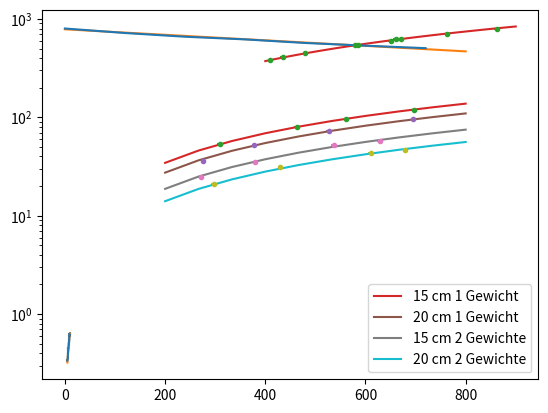

Python code for this plot:
#!/usr/bin/env python3
# -*- coding: utf-8 -*-
"""
Created on Mon Feb 25 20:11:30 2019

[redacted]
"""

import numpy as np
import matplotlib.pyplot as plt
from scipy import optimize
##Dämpfung

t=np.array([0,2,4,6,8,10,12])*60
d_t=5/60
f=np.array([800,720,660,620,570,535,505])
d_f=5
plt.yscale("log")
plt.errorbar(t,f,yerr=d_f, xerr=d_t)
(A,l),cov=optimize.curve_fit(lambda x, A, l: A*np.exp(-l*x), t, f, p0=[1000, 0.03])
print(A,l)
plt.plot(np.linspace(0,800), A*np.exp(-np.linspace(0,800)*l))
plt.show()
print("Dämpfungskonstante: %.6f 1/s +- %.6f, Halbwertszeit: %.1f +- %.1f s"%(l, np.sqrt(cov[1,1]),np.log(2)/l,np.log(2)/l**2*np.sqrt(cov[1,1])))

##3b

cm15_1weight=np.array([[315,475,580,723], [54,1*60+19,1*60+37,2*60]])
cm20_1weight=np.array([[280,385,540,717], [36,52,1*60+12,1*60+36]])
cm15_2weight=np.array([[274,385,547,640], [25,35,52,58]])
cm20_2weight=np.array([[300,435,620,690], [21,31,43,47]])
all_slopes=[]##Das ist die badeste Practice und der schlechteste Code den ich je geschrieben habe, Herr im Himmel verzeih mir
def process_3b(values, label):
    values[0]=(values[0]*np.exp(values[1]*-l)+values[0])/2
    plt.errorbar(values[0],values[1],yerr=1,xerr=5,fmt=".")
    (slope, ), cov= optimize.curve_fit(lambda x, a: a*x,values[0],values[1])
    plt.plot(np.linspace(200,800,10),np.linspace(200,800,10)*slope, label=label)
    all_slopes.append([slope,np.sqrt(cov[0][0])])##tut weg
    return (slope, np.sqrt(cov[0][0]))
print("Steigung 15cm 1 Gewicht: %.4f +- %.4f" % process_3b(cm15_1weight, "15 cm 1 Gewicht"))
print("Steigung 20cm 1 Gewicht: %.4f +- %.4f" % process_3b(cm20_1weight, "20 cm 1 Gewicht"))
print("Steigung 15cm 2 Gewichte: %.4f +- %.4f" % process_3b(cm15_2weight, "15 cm 2 Gewichte"))
print("Steigung 20cm 2 Gewichte: %.4f +- %.4f" % process_3b(cm20_2weight, "20 cm 2 Gewichte"))
plt.legend()
plt.show()
all_slopes=np.array(all_slopes)
Iz=981*np.array([9.85,9.85,9.85*2,9.85*2])*np.array([15,20,15,20])*all_slopes[:,0]##au
d_Iz=Iz*all_slopes[:,1]/all_slopes[:,0]
av_Iz=np.average(Iz)
d_av_Iz=np.sqrt(np.var(Iz)+np.sum(d_Iz**2))/len(d_Iz)
print("Alle Drehmomente:", Iz)
print("Mittleres Drehmoment: %.1f+-%.1f"%(av_Iz,d_av_Iz))

##4b
w=np.array([500,18.8,370,24.5,430,22.5,520,18.4,590,16.16,310,29.5,410,22.8,465,20,350,27.8,540,16.5])
w.shape=(10,2)
w[:,0]=w[:,0]/60
w=w[w[:,0].argsort()]##sortiert nach der Drehfrequenz
print(w)
w_freq=1/w[:,1]*10
w_yerr=1/w[:,1]*w_freq
plt.errorbar(w[:,0], w_freq, xerr=5/60, yerr=w_yerr)
(slope, intercept), cov=optimize.curve_fit(lambda x,a,b:a*x+b,w[:,0],w_freq,sigma=w_yerr)
plt.plot(np.linspace(5,10),np.linspace(5,10)*slope+intercept)
plt.show()
print("Steigung: %.3f +- %.3f" % (slope , np.sqrt(cov[0][0])))
Ix=av_Iz/((1/slope)-1)+av_Iz
d_Ix=Ix/slope*np.sqrt(cov[0][0])
print("Ix=%.2f+-%.2f"%(Ix,d_Ix))

##5

w=np.array([585,540,670,630,435,410,580,540,650,603,862,800,763,710,410,380,660,620,480,450])
w.shape=(10,2)
w=w[w[:,0].argsort()]
print(w)
plt.errorbar(w[:,0],w[:,1],xerr=5,yerr=5, fmt=".")
(slope,), ((cov,),)=optimize.curve_fit(lambda x, a: a*x,w[:,0],w[:,1], p0=1)
plt.plot(np.linspace(400,900),np.linspace(400,900)*slope)
plt.show()
print("Steigung: %.4f+-%.4f"%(slope,np.sqrt(cov)))
Ix2=av_Iz/slope
d_Ix2=Ix2/slope*np.sqrt(cov)
print("Ix: %.2f+.%.2f"%(Ix2,d_Ix2))